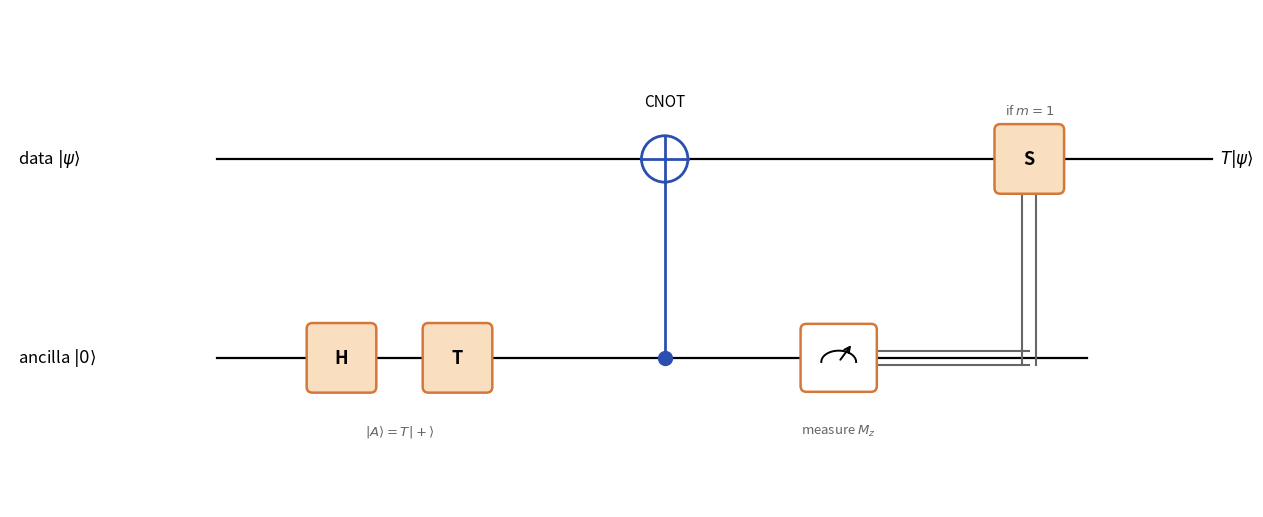

Here is the Python script that generated this plot: (Note: this script raises an exception after producing the figure.)
import matplotlib.pyplot as plt
import matplotlib.patches as patches
import numpy as np

fig, ax = plt.subplots(figsize=(14, 5))
fig.patch.set_facecolor('white')
ax.set_facecolor('white')
ax.set_xlim(-1.5, 13.5)
ax.set_ylim(0, 6)
ax.set_aspect('equal')
ax.axis('off')

ORANGE_EDGE = '#D4783A'
ORANGE_FILL = '#F9DFC0'
BLUE       = '#2A4FB0'
GRAY       = '#666666'
GW, GH     = 0.70, 0.70   # gate box size

data_y = 4.2
anc_y  = 1.8

# ── Wire labels ──────────────────────────────────────────────────────────────
ax.text(-1.4, data_y, r'data $|\psi\rangle$',   ha='left', va='center', fontsize=12)
ax.text(-1.4, anc_y,  r'ancilla $|0\rangle$',   ha='left', va='center', fontsize=12)

# ── Wires ────────────────────────────────────────────────────────────────────
wire_start = 1.0
ax.plot([wire_start, 13.0], [data_y, data_y], 'k-', lw=1.6, zorder=1)
ax.plot([wire_start, 11.5], [anc_y,  anc_y],  'k-', lw=1.6, zorder=1)

# ── Output label ─────────────────────────────────────────────────────────────
ax.text(13.1, data_y, r'$T|\psi\rangle$', ha='left', va='center', fontsize=12)


def gate_box(cx, cy, label, facecolor=ORANGE_FILL):
    rect = patches.FancyBboxPatch(
        (cx - GW/2, cy - GH/2), GW, GH,
        boxstyle="round,pad=0.07",
        linewidth=1.8, edgecolor=ORANGE_EDGE, facecolor=facecolor, zorder=4
    )
    ax.add_patch(rect)
    ax.text(cx, cy, label, ha='center', va='center',
            fontsize=13, fontweight='bold', zorder=5)


# ── H gate ───────────────────────────────────────────────────────────────────
Hx = 2.5
gate_box(Hx, anc_y, 'H')

# ── T gate ───────────────────────────────────────────────────────────────────
Tx = 3.9
gate_box(Tx, anc_y, 'T')

ax.text((Hx + Tx) / 2, anc_y - 0.80,
        r'$|A\rangle = T|+\rangle$',
        ha='center', va='top', fontsize=9.5, color=GRAY)

# ── CNOT ─────────────────────────────────────────────────────────────────────
Cx = 6.4

# label above
ax.text(Cx, data_y + 0.58, 'CNOT', ha='center', va='bottom', fontsize=11)

# vertical wire (control → target)
ax.plot([Cx, Cx], [anc_y, data_y], color=BLUE, lw=2.0, zorder=3)

# control dot on ancilla
ax.plot(Cx, anc_y, 'o', color=BLUE, markersize=10, zorder=5)

# target ⊕ on data
R = 0.28
circ = plt.Circle((Cx, data_y), R, color='white', ec=BLUE, lw=2.0, zorder=4)
ax.add_patch(circ)
ax.plot([Cx - R, Cx + R], [data_y, data_y], color=BLUE, lw=2.0, zorder=5)
ax.plot([Cx, Cx], [data_y - R, data_y + R], color=BLUE, lw=2.0, zorder=5)

# ── Measurement ──────────────────────────────────────────────────────────────
Mx = 8.5
mw, mh = 0.78, 0.68
meas_rect = patches.FancyBboxPatch(
    (Mx - mw/2, anc_y - mh/2), mw, mh,
    boxstyle="round,pad=0.07",
    linewidth=1.8, edgecolor=ORANGE_EDGE, facecolor='white', zorder=4
)
ax.add_patch(meas_rect)

# arc
theta = np.linspace(np.pi, 0, 80)
arc_r = 0.21
arc_cy = anc_y - 0.05
ax.plot(Mx + arc_r * np.cos(theta),
        arc_cy + arc_r * 0.65 * np.sin(theta),
        'k-', lw=1.4, zorder=5)
# arrow from center to upper-right
ax.annotate('', xy=(Mx + 0.17, anc_y + 0.18),
            xytext=(Mx, arc_cy),
            arrowprops=dict(arrowstyle='->', color='black', lw=1.4),
            zorder=6)

ax.text(Mx, anc_y - 0.80, r'measure $M_z$',
        ha='center', va='top', fontsize=9.5, color=GRAY)

# ── Classical double wire ─────────────────────────────────────────────────────
Sx   = 10.8
gap  = 0.085
cl_y = anc_y         # start height (middle of measurement box)

# horizontal: from right edge of measurement box to x of S gate
for dy in (-gap, gap):
    ax.plot([Mx + mw/2, Sx], [cl_y + dy, cl_y + dy],
            color=GRAY, lw=1.5, zorder=2)

# vertical: from ancilla wire height up to bottom of S gate
for dx in (-gap, gap):
    ax.plot([Sx + dx, Sx + dx], [cl_y - gap, data_y - GH/2],
            color=GRAY, lw=1.5, zorder=2)

# ── S gate ───────────────────────────────────────────────────────────────────
gate_box(Sx, data_y, 'S')
ax.text(Sx, data_y + GH/2 + 0.15, 'if $m = 1$',
        ha='center', va='bottom', fontsize=9.5, color=GRAY)

# ─────────────────────────────────────────────────────────────────────────────
plt.tight_layout(pad=0.1)
plt.savefig('results/t_gate_teleportation_circuit.png',
            dpi=180, bbox_inches='tight', facecolor='white')
plt.show()
print("Salvato in results/t_gate_teleportation_circuit.png")
